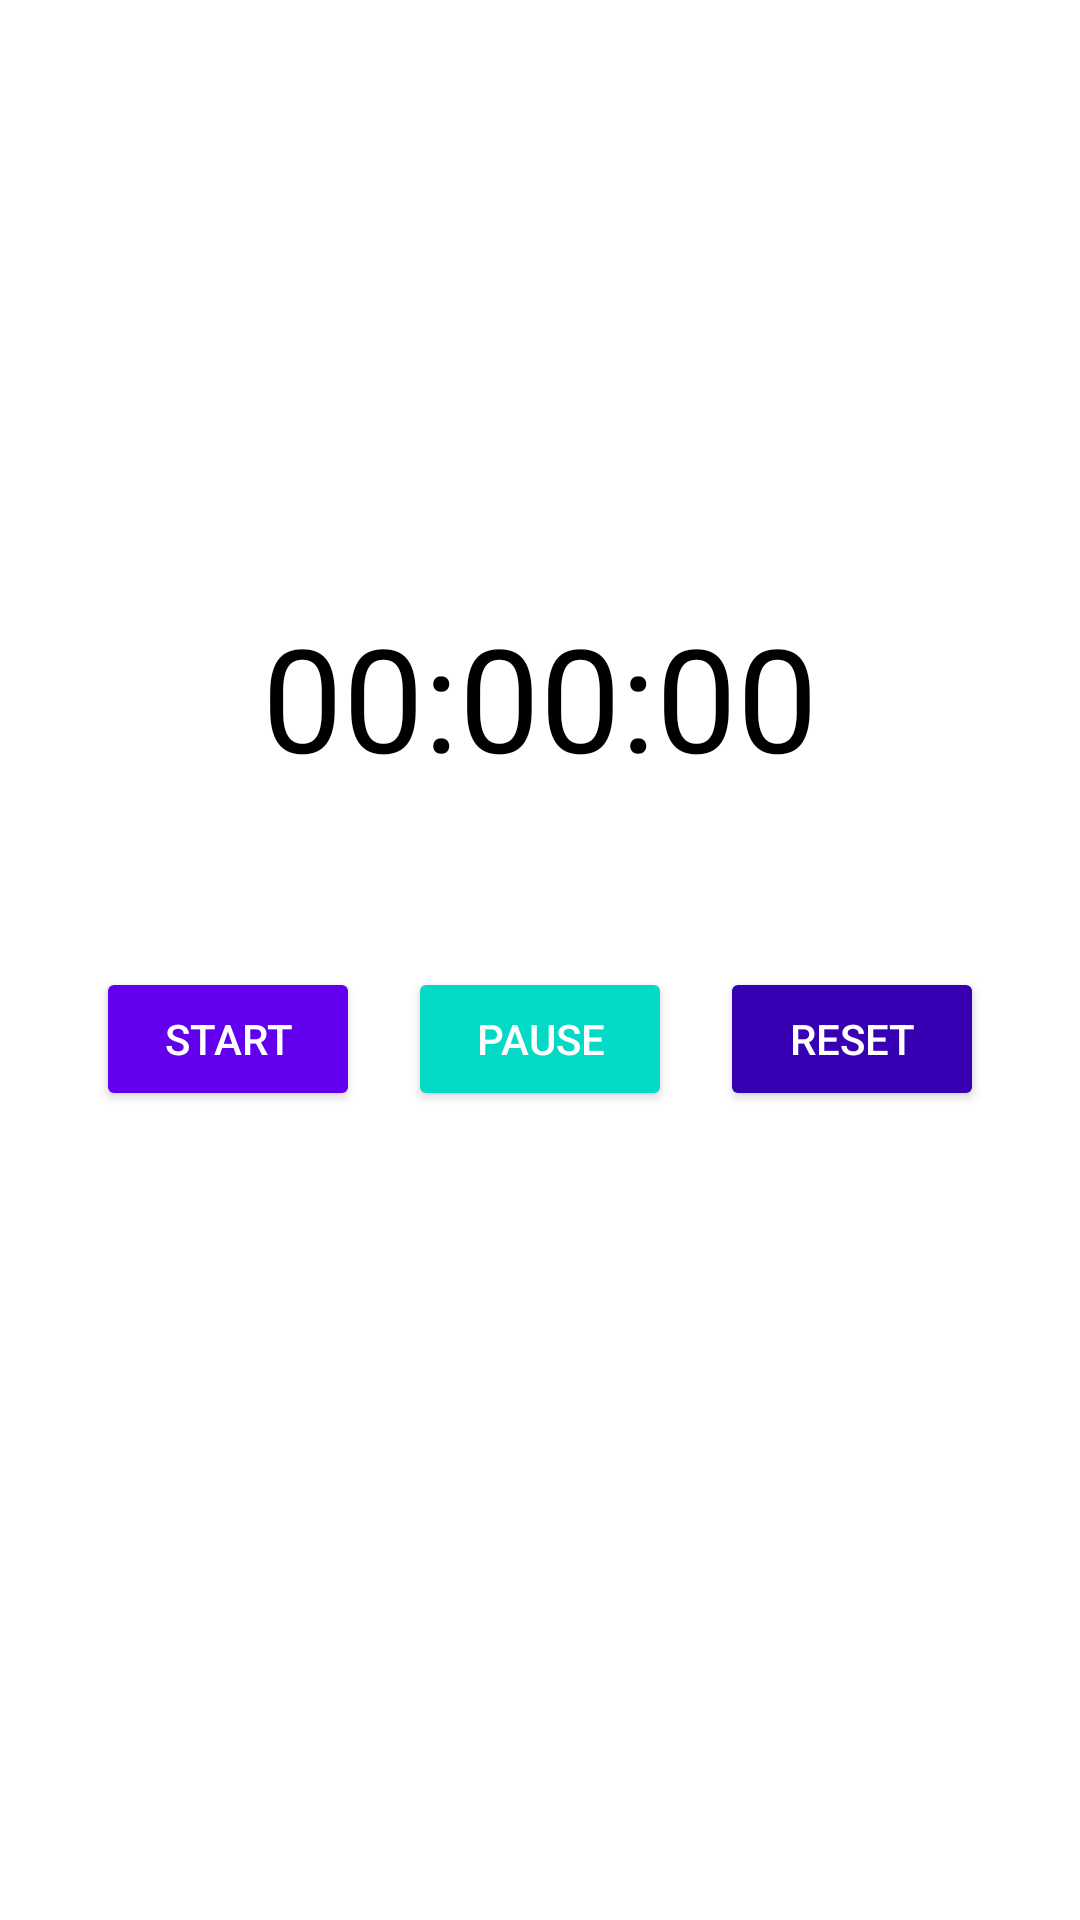

The Android layout XML behind this screen, and the referenced resources:
<!-- AndroidManifest.xml: application theme Theme.STAlarm -->
<!-- res/layout/fragment_stop_watch.xml -->
<?xml version="1.0" encoding="utf-8"?>
<RelativeLayout xmlns:android="http://schemas.android.com/apk/res/android"
    xmlns:tools="http://schemas.android.com/tools"
    android:layout_width="match_parent"
    android:layout_height="match_parent"
    android:id="@+id/relativeLayout"
    android:gravity="center_horizontal"
    android:background="@color/white"
    tools:context=".Fragments.StopWatchFragment">

        <TextView
            android:id="@+id/timerTextView"
            android:layout_width="wrap_content"
            android:layout_height="wrap_content"
            android:textSize="48sp"
            android:textColor="@color/black"
            android:layout_centerHorizontal="true"
            android:layout_marginTop="200dp"
            android:text="00:00:00"
            />

        <LinearLayout
            android:layout_width="wrap_content"
            android:layout_height="wrap_content"
            android:layout_below="@id/timerTextView"
            android:layout_centerHorizontal="true"
            android:layout_marginTop="50dp"
            android:orientation="horizontal">

            <Button
                android:id="@+id/startButton"
                android:layout_width="wrap_content"
                android:layout_height="wrap_content"
                android:layout_margin="8dp"
                android:backgroundTint="@color/colorPrimary"
                android:text="Start"
                android:textColor="@android:color/white" />

            <Button
                android:id="@+id/pauseButton"
                android:layout_width="wrap_content"
                android:layout_height="wrap_content"
                android:layout_margin="8dp"
                android:backgroundTint="@color/colorAccent"
                android:text="Pause"
                android:textColor="@android:color/white" />

            <Button
                android:id="@+id/resetButton"
                android:layout_width="wrap_content"
                android:layout_height="wrap_content"
                android:layout_margin="8dp"
                android:backgroundTint="@color/colorPrimaryDark"
                android:text="Reset"
                android:textColor="@android:color/white" />
        </LinearLayout>

    </RelativeLayout>
<!-- resources referenced by this layout -->
<resources>
  <color name="black">#000000</color>
  <color name="colorAccent">#03DAC5</color>
  <color name="colorPrimary">#6200EE</color>
  <color name="colorPrimaryDark">#3700B3</color>
  <color name="white">#FFFFFF</color>
  <style name="Theme.STAlarm" parent="Base.Theme.STAlarm" />
  <style name="Base.Theme.STAlarm" parent="Theme.Material3.DayNight.NoActionBar">
          
          
      </style>
</resources>
